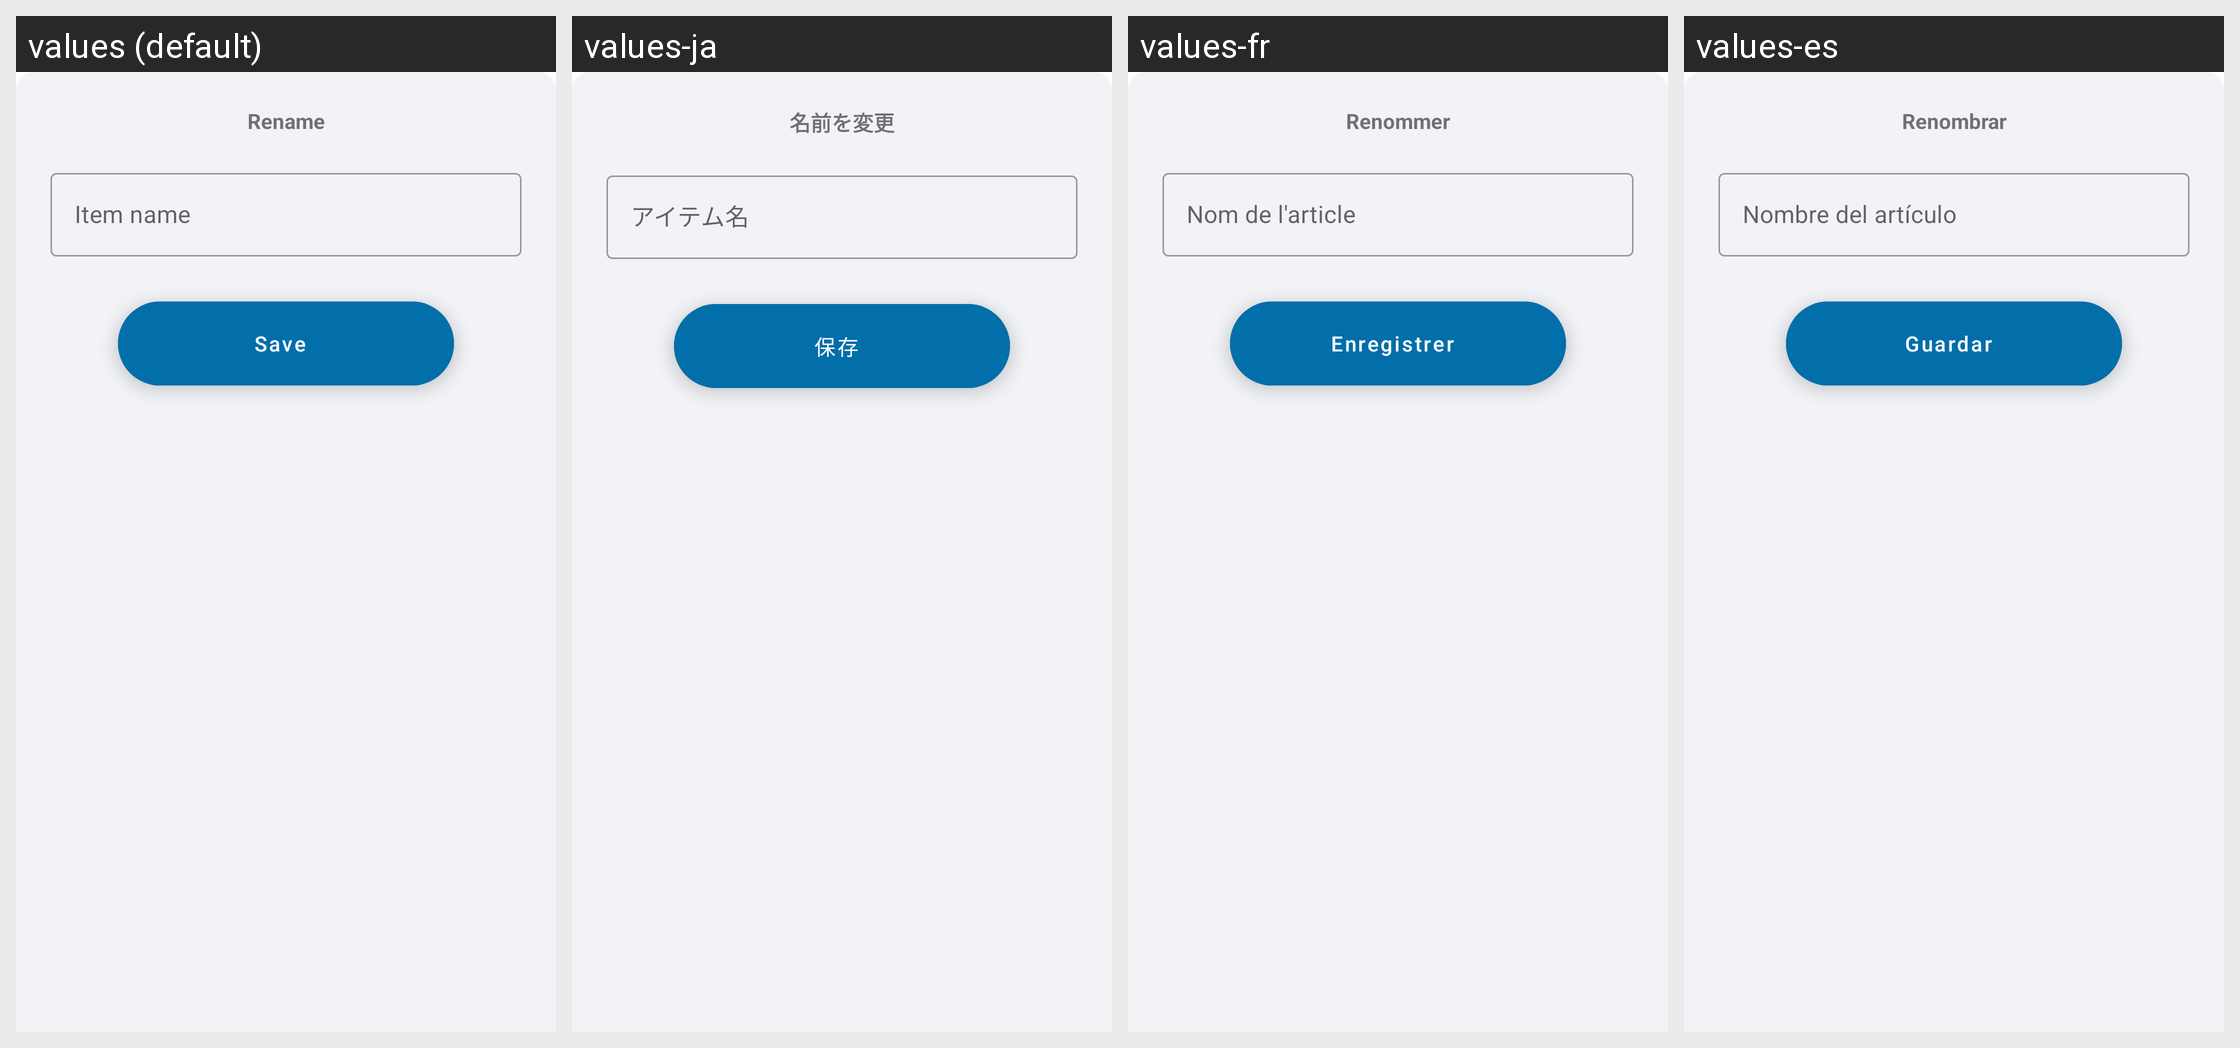

Here is an Android app screen in its default locale and in the app's own translations. Write out the translated-string differences for the strings that appear on this screen.
Android screen res/layout/update_item_name_layout.xml rendered under 4 locales, left to right: values (default), values-ja, values-fr, values-es. Device: Nexus 5 (rendered at 1080×1920; each locale shown at half size, 540×960, under a caption strip naming it); theme Theme.ShoppingList.
Other locales in the repository, not shown: values-ar, values-de, values-hi, values-pl, values-pt, values-ru, values-zh.
Strings drawn on this screen, with the default value and each locale's value (text and hints the layout hard-codes, and strings that could not be matched under every locale, appear in the picture but are not listed):

update_item_name_layout_header_text
  values: Rename
  values-ja: 名前を変更
  values-fr: Renommer
  values-es: Renombrar

update_item_name_textBox_hint
  values: Item name
  values-ja: アイテム名
  values-fr: Nom de l'article
  values-es: Nombre del artículo

update_item_name_layout_button_text
  values: Save
  values-ja: 保存
  values-fr: Enregistrer
  values-es: Guardar
